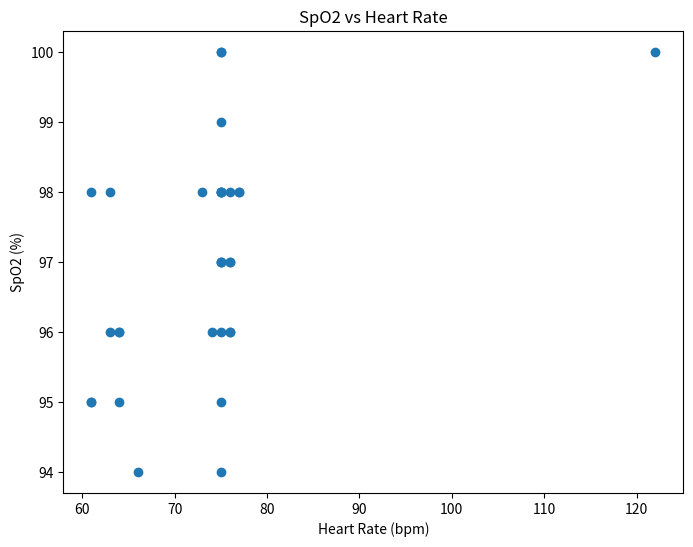

This figure's Python source:
# Executed Code (Repaired)
# This code runs in a sandbox with injected variables (vitals, np, plt, etc.)

import numpy as np
import pandas as pd
import matplotlib.pyplot as plt
import seaborn as sns
from scipy import stats
import datetime

# Helper function to simulate sandbox save_plot
def save_plot(filename, fig=None, **kwargs):
    if not filename.endswith('.png'): filename += '.png'
    if fig is None: fig = plt.gcf()
    fig.savefig(filename, **kwargs)
    plt.close(fig)
    print(f'Saved plot to {filename}')

# Injected Variables
visit_id = '99940356'
age = 82
gender = 'M'
ethnicity = 'White (Non-Hispanic/Non-Latino)'
heart_rate = [(datetime.datetime(2260, 1, 3, 21, 35, 50), 76.0), (datetime.datetime(2260, 1, 3, 22, 44, 50), 76.0), (datetime.datetime(2260, 1, 3, 23, 14, 50), 74.0), (datetime.datetime(2260, 1, 3, 23, 38, 50), 75.0), (datetime.datetime(2260, 1, 3, 23, 44, 50), 75.0), (datetime.datetime(2260, 1, 4, 0, 24, 50), 75.0), (datetime.datetime(2260, 1, 4, 0, 44, 50), 75.0), (datetime.datetime(2260, 1, 4, 1, 14, 50), 75.0), (datetime.datetime(2260, 1, 4, 1, 19, 50), 75.0), (datetime.datetime(2260, 1, 4, 1, 29, 50), 75.0), (datetime.datetime(2260, 1, 4, 1, 44, 50), 122.0), (datetime.datetime(2260, 1, 4, 1, 59, 50), 73.0), (datetime.datetime(2260, 1, 4, 2, 14, 50), 76.0), (datetime.datetime(2260, 1, 4, 2, 29, 50), 75.0), (datetime.datetime(2260, 1, 4, 2, 44, 50), 75.0), (datetime.datetime(2260, 1, 4, 2, 59, 50), 75.0), (datetime.datetime(2260, 1, 4, 3, 14, 50), 75.0), (datetime.datetime(2260, 1, 4, 3, 35, 50), 75.0), (datetime.datetime(2260, 1, 4, 3, 44, 50), 76.0), (datetime.datetime(2260, 1, 4, 3, 59, 50), 75.0), (datetime.datetime(2260, 1, 4, 4, 4, 50), 77.0), (datetime.datetime(2260, 1, 4, 4, 9, 50), 77.0), (datetime.datetime(2260, 1, 4, 4, 14, 50), 76.0), (datetime.datetime(2260, 1, 4, 4, 20, 50), 63.0), (datetime.datetime(2260, 1, 4, 4, 54, 50), 61.0), (datetime.datetime(2260, 1, 4, 5, 0, 50), 64.0), (datetime.datetime(2260, 1, 4, 5, 10, 50), 61.0), (datetime.datetime(2260, 1, 4, 5, 20, 50), 61.0), (datetime.datetime(2260, 1, 4, 5, 44, 50), 64.0), (datetime.datetime(2260, 1, 4, 5, 58, 50), 66.0), (datetime.datetime(2260, 1, 4, 6, 4, 50), 64.0), (datetime.datetime(2260, 1, 4, 6, 14, 50), 63.0)]
systolic_bp = [(datetime.datetime(2260, 1, 3, 21, 35, 50), 117.0), (datetime.datetime(2260, 1, 3, 23, 14, 50), 91.0), (datetime.datetime(2260, 1, 3, 23, 44, 50), 106.0), (datetime.datetime(2260, 1, 4, 0, 24, 50), 95.0), (datetime.datetime(2260, 1, 4, 0, 44, 50), 94.0), (datetime.datetime(2260, 1, 4, 1, 14, 50), 72.0), (datetime.datetime(2260, 1, 4, 1, 19, 50), 90.0), (datetime.datetime(2260, 1, 4, 1, 29, 50), 92.0), (datetime.datetime(2260, 1, 4, 1, 44, 50), 111.0), (datetime.datetime(2260, 1, 4, 1, 59, 50), 73.0), (datetime.datetime(2260, 1, 4, 2, 14, 50), 77.0), (datetime.datetime(2260, 1, 4, 2, 29, 50), 87.0), (datetime.datetime(2260, 1, 4, 2, 44, 50), 75.0), (datetime.datetime(2260, 1, 4, 2, 59, 50), 112.0), (datetime.datetime(2260, 1, 4, 3, 14, 50), 84.0), (datetime.datetime(2260, 1, 4, 3, 35, 50), 94.0), (datetime.datetime(2260, 1, 4, 3, 44, 50), 94.0), (datetime.datetime(2260, 1, 4, 3, 59, 50), 85.0), (datetime.datetime(2260, 1, 4, 4, 4, 50), 83.0), (datetime.datetime(2260, 1, 4, 4, 9, 50), 78.0), (datetime.datetime(2260, 1, 4, 4, 14, 50), 89.0), (datetime.datetime(2260, 1, 4, 4, 20, 50), 95.0), (datetime.datetime(2260, 1, 4, 4, 54, 50), 103.0), (datetime.datetime(2260, 1, 4, 5, 0, 50), 99.0), (datetime.datetime(2260, 1, 4, 5, 10, 50), 103.0), (datetime.datetime(2260, 1, 4, 5, 20, 50), 104.0), (datetime.datetime(2260, 1, 4, 5, 44, 50), 99.0), (datetime.datetime(2260, 1, 4, 5, 58, 50), 109.0), (datetime.datetime(2260, 1, 4, 6, 4, 50), 106.0), (datetime.datetime(2260, 1, 4, 6, 14, 50), 108.0)]
diastolic_bp = [(datetime.datetime(2260, 1, 3, 21, 35, 50), 53.0), (datetime.datetime(2260, 1, 3, 23, 14, 50), 48.0), (datetime.datetime(2260, 1, 3, 23, 44, 50), 44.0), (datetime.datetime(2260, 1, 4, 0, 24, 50), 56.0), (datetime.datetime(2260, 1, 4, 0, 44, 50), 52.0), (datetime.datetime(2260, 1, 4, 1, 14, 50), 53.0), (datetime.datetime(2260, 1, 4, 1, 19, 50), 53.0), (datetime.datetime(2260, 1, 4, 1, 29, 50), 49.0), (datetime.datetime(2260, 1, 4, 1, 44, 50), 101.0), (datetime.datetime(2260, 1, 4, 1, 59, 50), 53.0), (datetime.datetime(2260, 1, 4, 2, 14, 50), 44.0), (datetime.datetime(2260, 1, 4, 2, 29, 50), 43.0), (datetime.datetime(2260, 1, 4, 2, 44, 50), 62.0), (datetime.datetime(2260, 1, 4, 2, 59, 50), 49.0), (datetime.datetime(2260, 1, 4, 3, 14, 50), 54.0), (datetime.datetime(2260, 1, 4, 3, 35, 50), 67.0), (datetime.datetime(2260, 1, 4, 3, 44, 50), 65.0), (datetime.datetime(2260, 1, 4, 3, 59, 50), 68.0), (datetime.datetime(2260, 1, 4, 4, 4, 50), 64.0), (datetime.datetime(2260, 1, 4, 4, 9, 50), 43.0), (datetime.datetime(2260, 1, 4, 4, 14, 50), 44.0), (datetime.datetime(2260, 1, 4, 4, 20, 50), 63.0), (datetime.datetime(2260, 1, 4, 4, 54, 50), 53.0), (datetime.datetime(2260, 1, 4, 5, 0, 50), 40.0), (datetime.datetime(2260, 1, 4, 5, 10, 50), 48.0), (datetime.datetime(2260, 1, 4, 5, 20, 50), 48.0), (datetime.datetime(2260, 1, 4, 5, 44, 50), 36.0), (datetime.datetime(2260, 1, 4, 5, 58, 50), 53.0), (datetime.datetime(2260, 1, 4, 6, 4, 50), 47.0), (datetime.datetime(2260, 1, 4, 6, 14, 50), 49.0)]
spo2 = [(datetime.datetime(2260, 1, 3, 21, 35, 50), 98.0), (datetime.datetime(2260, 1, 3, 22, 44, 50), 97.0), (datetime.datetime(2260, 1, 3, 23, 14, 50), 96.0), (datetime.datetime(2260, 1, 3, 23, 38, 50), 94.0), (datetime.datetime(2260, 1, 3, 23, 44, 50), 95.0), (datetime.datetime(2260, 1, 4, 0, 24, 50), 98.0), (datetime.datetime(2260, 1, 4, 0, 44, 50), 98.0), (datetime.datetime(2260, 1, 4, 1, 14, 50), 97.0), (datetime.datetime(2260, 1, 4, 1, 19, 50), 97.0), (datetime.datetime(2260, 1, 4, 1, 29, 50), 97.0), (datetime.datetime(2260, 1, 4, 1, 44, 50), 100.0), (datetime.datetime(2260, 1, 4, 1, 59, 50), 98.0), (datetime.datetime(2260, 1, 4, 2, 14, 50), 97.0), (datetime.datetime(2260, 1, 4, 2, 29, 50), 98.0), (datetime.datetime(2260, 1, 4, 2, 44, 50), 96.0), (datetime.datetime(2260, 1, 4, 2, 59, 50), 100.0), (datetime.datetime(2260, 1, 4, 3, 14, 50), 99.0), (datetime.datetime(2260, 1, 4, 3, 35, 50), 100.0), (datetime.datetime(2260, 1, 4, 3, 44, 50), 96.0), (datetime.datetime(2260, 1, 4, 3, 59, 50), 98.0), (datetime.datetime(2260, 1, 4, 4, 4, 50), 98.0), (datetime.datetime(2260, 1, 4, 4, 9, 50), 98.0), (datetime.datetime(2260, 1, 4, 4, 14, 50), 96.0), (datetime.datetime(2260, 1, 4, 4, 20, 50), 98.0), (datetime.datetime(2260, 1, 4, 4, 54, 50), 98.0), (datetime.datetime(2260, 1, 4, 5, 0, 50), 95.0), (datetime.datetime(2260, 1, 4, 5, 10, 50), 95.0), (datetime.datetime(2260, 1, 4, 5, 20, 50), 95.0), (datetime.datetime(2260, 1, 4, 5, 44, 50), 96.0), (datetime.datetime(2260, 1, 4, 5, 58, 50), 94.0), (datetime.datetime(2260, 1, 4, 6, 4, 50), 96.0), (datetime.datetime(2260, 1, 4, 6, 14, 50), 96.0)]
respiratory_rate = [(datetime.datetime(2260, 1, 3, 21, 35, 50), 20.0), (datetime.datetime(2260, 1, 3, 22, 44, 50), 22.0), (datetime.datetime(2260, 1, 3, 23, 14, 50), 17.0), (datetime.datetime(2260, 1, 3, 23, 38, 50), 19.0), (datetime.datetime(2260, 1, 3, 23, 44, 50), 18.0), (datetime.datetime(2260, 1, 4, 0, 24, 50), 20.0), (datetime.datetime(2260, 1, 4, 0, 44, 50), 19.0), (datetime.datetime(2260, 1, 4, 1, 14, 50), 22.0), (datetime.datetime(2260, 1, 4, 1, 19, 50), 12.0), (datetime.datetime(2260, 1, 4, 1, 29, 50), 23.0), (datetime.datetime(2260, 1, 4, 1, 44, 50), 18.0), (datetime.datetime(2260, 1, 4, 1, 59, 50), 22.0), (datetime.datetime(2260, 1, 4, 2, 14, 50), 21.0), (datetime.datetime(2260, 1, 4, 2, 29, 50), 19.0), (datetime.datetime(2260, 1, 4, 2, 44, 50), 15.0), (datetime.datetime(2260, 1, 4, 2, 59, 50), 23.0), (datetime.datetime(2260, 1, 4, 3, 14, 50), 26.0), (datetime.datetime(2260, 1, 4, 3, 35, 50), 15.0), (datetime.datetime(2260, 1, 4, 3, 44, 50), 26.0), (datetime.datetime(2260, 1, 4, 3, 59, 50), 20.0), (datetime.datetime(2260, 1, 4, 4, 4, 50), 22.0), (datetime.datetime(2260, 1, 4, 4, 9, 50), 23.0), (datetime.datetime(2260, 1, 4, 4, 14, 50), 21.0), (datetime.datetime(2260, 1, 4, 4, 20, 50), 23.0), (datetime.datetime(2260, 1, 4, 4, 54, 50), 19.0), (datetime.datetime(2260, 1, 4, 5, 0, 50), 27.0), (datetime.datetime(2260, 1, 4, 5, 10, 50), 21.0), (datetime.datetime(2260, 1, 4, 5, 20, 50), 21.0), (datetime.datetime(2260, 1, 4, 5, 44, 50), 25.0), (datetime.datetime(2260, 1, 4, 5, 58, 50), 25.0), (datetime.datetime(2260, 1, 4, 6, 4, 50), 18.0), (datetime.datetime(2260, 1, 4, 6, 14, 50), 18.0)]
temperature = [(datetime.datetime(2260, 1, 3, 21, 35, 50), 39.72222222222222), (datetime.datetime(2260, 1, 3, 23, 14, 50), 37.888888888888886), (datetime.datetime(2260, 1, 3, 23, 38, 50), 38.400000000000006), (datetime.datetime(2260, 1, 3, 23, 44, 50), 38.400000000000006), (datetime.datetime(2260, 1, 4, 0, 24, 50), 38.099999999999994), (datetime.datetime(2260, 1, 4, 0, 44, 50), 38.0), (datetime.datetime(2260, 1, 4, 1, 14, 50), 37.888888888888886), (datetime.datetime(2260, 1, 4, 1, 19, 50), 37.72222222222222), (datetime.datetime(2260, 1, 4, 1, 29, 50), 37.77777777777778), (datetime.datetime(2260, 1, 4, 1, 44, 50), 37.72222222222222), (datetime.datetime(2260, 1, 4, 1, 59, 50), 37.72222222222222), (datetime.datetime(2260, 1, 4, 2, 14, 50), 37.7), (datetime.datetime(2260, 1, 4, 2, 29, 50), 37.77777777777778), (datetime.datetime(2260, 1, 4, 2, 44, 50), 37.77777777777778), (datetime.datetime(2260, 1, 4, 2, 59, 50), 37.888888888888886), (datetime.datetime(2260, 1, 4, 3, 14, 50), 37.900000000000006), (datetime.datetime(2260, 1, 4, 3, 35, 50), 38.0), (datetime.datetime(2260, 1, 4, 3, 44, 50), 38.099999999999994), (datetime.datetime(2260, 1, 4, 3, 59, 50), 38.2), (datetime.datetime(2260, 1, 4, 4, 4, 50), 38.2), (datetime.datetime(2260, 1, 4, 4, 9, 50), 38.22222222222222), (datetime.datetime(2260, 1, 4, 4, 14, 50), 38.27777777777778), (datetime.datetime(2260, 1, 4, 4, 20, 50), 38.3), (datetime.datetime(2260, 1, 4, 4, 54, 50), 38.400000000000006), (datetime.datetime(2260, 1, 4, 5, 0, 50), 38.388888888888886), (datetime.datetime(2260, 1, 4, 5, 10, 50), 38.27777777777778), (datetime.datetime(2260, 1, 4, 5, 20, 50), 38.27777777777778), (datetime.datetime(2260, 1, 4, 5, 44, 50), 38.2), (datetime.datetime(2260, 1, 4, 5, 58, 50), 38.2), (datetime.datetime(2260, 1, 4, 6, 4, 50), 38.2), (datetime.datetime(2260, 1, 4, 6, 14, 50), 38.3)]
# Previous Results
shock_index = 0.789
shock_index_interpretation = 'Elevated (0.79), above normal range (0.5-0.7). Early compensated shock possible, monitor closely.'
map_value = 66.3
map_interpretation = 'Normal (66 mmHg), within reference range 65-100 mmHg. Adequate perfusion pressure maintained.'
pulse_pressure = 43.0
qsofa_score = 2
qsofa_interpretation = 'High Risk (Score 2/3). Criteria met: SBP=91, RR=22. Associated with poor outcomes in sepsis.'
sirs = 1
spo2_trend = {'first': np.float64(98.0), 'last': np.float64(96.0), 'min': 94.0, 'mean': 97.0, 'slope': np.float64(-0.0385), 'r_squared': np.float64(0.049), 'trend_pct': np.float64(-1.22)}
hr_volatility = {'dispersion_ms': 93.79, 'rmssd_ms': 88.39, 'hr_std_bpm': 10.39, 'hr_range_bpm': 61.0, 'n_samples': 32, 'data_density': 'sparse'}
triage_vital_panel = 'Attached'

# --- Generated Code Starts Here ---
heart_rate_values = [x[1] for x in heart_rate]
spo2_values = [x[1] for x in spo2]
plt.figure(figsize=(8, 6))
plt.scatter(heart_rate_values, spo2_values)
plt.xlabel('Heart Rate (bpm)')
plt.ylabel('SpO2 (%)')
plt.title('SpO2 vs Heart Rate')
save_plot('spo2_vs_hr.png')
correlation_coef = np.corrcoef(heart_rate_values, spo2_values)[0, 1]
result = correlation_coef
interpretation = f'SpO2 and heart rate correlation coefficient is {correlation_coef:.2f}.'

plt.close()
